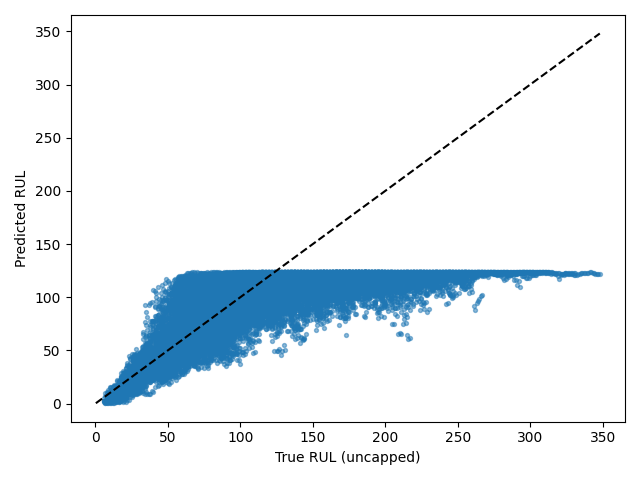

Data behind this chart, as committed beside it:
Dataset, Split, SourceSplit, unit_nr, start_cycle, end_cycle, RUL_original, RUL_capped, regime, regime_transition_count, is_padded, padding_cycles, observed_cycles, Model, Seed, Experiment, RUL_true, RUL_pred, AbsoluteError
FD002, test_windows, test, 1, 1, 30, 246, 125, 1, 24, False, 0, 30, transformer, 1, baseline, 246, 120.4, 125.6
FD002, test_windows, test, 1, 2, 31, 245, 125, 1, 23, False, 0, 30, transformer, 1, baseline, 245, 120.1, 124.9
FD002, test_windows, test, 1, 3, 32, 244, 125, 5, 23, False, 0, 30, transformer, 1, baseline, 244, 121.5, 122.5
FD002, test_windows, test, 1, 4, 33, 243, 125, 5, 22, False, 0, 30, transformer, 1, baseline, 243, 121.7, 121.3
FD002, test_windows, test, 1, 5, 34, 242, 125, 2, 22, False, 0, 30, transformer, 1, baseline, 242, 120.2, 121.8
FD002, test_windows, test, 1, 6, 35, 241, 125, 5, 23, False, 0, 30, transformer, 1, baseline, 241, 122.4, 118.6
FD002, test_windows, test, 1, 7, 36, 240, 125, 2, 23, False, 0, 30, transformer, 1, baseline, 240, 121.4, 118.6
FD002, test_windows, test, 1, 8, 37, 239, 125, 4, 24, False, 0, 30, transformer, 1, baseline, 239, 122, 117
FD002, test_windows, test, 1, 9, 38, 238, 125, 1, 24, False, 0, 30, transformer, 1, baseline, 238, 121.3, 116.7
FD002, test_windows, test, 1, 10, 39, 237, 125, 5, 24, False, 0, 30, transformer, 1, baseline, 237, 121.4, 115.6
FD002, test_windows, test, 1, 11, 40, 236, 125, 3, 24, False, 0, 30, transformer, 1, baseline, 236, 118.9, 117.1
FD002, test_windows, test, 1, 12, 41, 235, 125, 4, 24, False, 0, 30, transformer, 1, baseline, 235, 118.5, 116.5
FD002, test_windows, test, 1, 13, 42, 234, 125, 5, 24, False, 0, 30, transformer, 1, baseline, 234, 119.4, 114.6
FD002, test_windows, test, 1, 14, 43, 233, 125, 2, 24, False, 0, 30, transformer, 1, baseline, 233, 119.3, 113.7
FD002, test_windows, test, 1, 15, 44, 232, 125, 2, 23, False, 0, 30, transformer, 1, baseline, 232, 118, 114
FD002, test_windows, test, 1, 16, 45, 231, 125, 2, 22, False, 0, 30, transformer, 1, baseline, 231, 118, 113
FD002, test_windows, test, 1, 17, 46, 230, 125, 1, 23, False, 0, 30, transformer, 1, baseline, 230, 116.3, 113.7
FD002, test_windows, test, 1, 18, 47, 229, 125, 3, 23, False, 0, 30, transformer, 1, baseline, 229, 107.1, 121.9
FD002, test_windows, test, 1, 19, 48, 228, 125, 2, 23, False, 0, 30, transformer, 1, baseline, 228, 113.4, 114.6
FD002, test_windows, test, 1, 20, 49, 227, 125, 1, 23, False, 0, 30, transformer, 1, baseline, 227, 109.1, 117.9
FD002, test_windows, test, 1, 21, 50, 226, 125, 1, 22, False, 0, 30, transformer, 1, baseline, 226, 111.7, 114.3
FD002, test_windows, test, 1, 22, 51, 225, 125, 2, 22, False, 0, 30, transformer, 1, baseline, 225, 116, 109
FD002, test_windows, test, 1, 23, 52, 224, 125, 1, 22, False, 0, 30, transformer, 1, baseline, 224, 120.1, 103.9
FD002, test_windows, test, 1, 24, 53, 223, 125, 0, 22, False, 0, 30, transformer, 1, baseline, 223, 119, 104
FD002, test_windows, test, 1, 25, 54, 222, 125, 3, 22, False, 0, 30, transformer, 1, baseline, 222, 118.9, 103.1
FD002, test_windows, test, 1, 26, 55, 221, 125, 3, 21, False, 0, 30, transformer, 1, baseline, 221, 119.5, 101.5
FD002, test_windows, test, 1, 27, 56, 220, 125, 3, 21, False, 0, 30, transformer, 1, baseline, 220, 117, 103
FD002, test_windows, test, 1, 28, 57, 219, 125, 1, 22, False, 0, 30, transformer, 1, baseline, 219, 116.1, 102.9
FD002, test_windows, test, 1, 29, 58, 218, 125, 4, 22, False, 0, 30, transformer, 1, baseline, 218, 117.1, 100.9
FD002, test_windows, test, 1, 30, 59, 217, 125, 0, 22, False, 0, 30, transformer, 1, baseline, 217, 119.2, 97.81
FD002, test_windows, test, 1, 31, 60, 216, 125, 3, 23, False, 0, 30, transformer, 1, baseline, 216, 118.1, 97.88
FD002, test_windows, test, 1, 32, 61, 215, 125, 2, 23, False, 0, 30, transformer, 1, baseline, 215, 112.3, 102.7
FD002, test_windows, test, 1, 33, 62, 214, 125, 5, 24, False, 0, 30, transformer, 1, baseline, 214, 106.8, 107.2
FD002, test_windows, test, 1, 34, 63, 213, 125, 2, 24, False, 0, 30, transformer, 1, baseline, 213, 108.1, 104.9
FD002, test_windows, test, 1, 35, 64, 212, 125, 0, 24, False, 0, 30, transformer, 1, baseline, 212, 113.4, 98.56
FD002, test_windows, test, 1, 36, 65, 211, 125, 5, 24, False, 0, 30, transformer, 1, baseline, 211, 116.7, 94.32
FD002, test_windows, test, 1, 37, 66, 210, 125, 5, 23, False, 0, 30, transformer, 1, baseline, 210, 119.6, 90.35
FD002, test_windows, test, 1, 38, 67, 209, 125, 3, 23, False, 0, 30, transformer, 1, baseline, 209, 119.8, 89.22
FD002, test_windows, test, 1, 39, 68, 208, 125, 0, 23, False, 0, 30, transformer, 1, baseline, 208, 119.1, 88.95
FD002, test_windows, test, 1, 40, 69, 207, 125, 3, 23, False, 0, 30, transformer, 1, baseline, 207, 118.3, 88.74
FD002, test_windows, test, 1, 41, 70, 206, 125, 0, 23, False, 0, 30, transformer, 1, baseline, 206, 117.9, 88.15
FD002, test_windows, test, 1, 42, 71, 205, 125, 2, 23, False, 0, 30, transformer, 1, baseline, 205, 118.2, 86.81
FD002, test_windows, test, 1, 43, 72, 204, 125, 0, 23, False, 0, 30, transformer, 1, baseline, 204, 119.9, 84.09
FD002, test_windows, test, 1, 44, 73, 203, 125, 1, 24, False, 0, 30, transformer, 1, baseline, 203, 120.2, 82.84
FD002, test_windows, test, 1, 45, 74, 202, 125, 5, 25, False, 0, 30, transformer, 1, baseline, 202, 121.1, 80.92
FD002, test_windows, test, 1, 46, 75, 201, 125, 2, 25, False, 0, 30, transformer, 1, baseline, 201, 120.5, 80.49
FD002, test_windows, test, 1, 47, 76, 200, 125, 1, 25, False, 0, 30, transformer, 1, baseline, 200, 116.8, 83.18
FD002, test_windows, test, 1, 48, 77, 199, 125, 3, 25, False, 0, 30, transformer, 1, baseline, 199, 103, 95.99
FD002, test_windows, test, 1, 49, 78, 198, 125, 1, 25, False, 0, 30, transformer, 1, baseline, 198, 106.9, 91.1
FD002, test_windows, test, 1, 50, 79, 197, 125, 1, 25, False, 0, 30, transformer, 1, baseline, 197, 112.9, 84.05
FD002, test_windows, test, 1, 51, 80, 196, 125, 5, 25, False, 0, 30, transformer, 1, baseline, 196, 115.8, 80.2
FD002, test_windows, test, 1, 52, 81, 195, 125, 1, 25, False, 0, 30, transformer, 1, baseline, 195, 116.9, 78.08
FD002, test_windows, test, 1, 53, 82, 194, 125, 0, 25, False, 0, 30, transformer, 1, baseline, 194, 118.8, 75.19
FD002, test_windows, test, 1, 54, 83, 193, 125, 2, 25, False, 0, 30, transformer, 1, baseline, 193, 118.6, 74.37
FD002, test_windows, test, 1, 55, 84, 192, 125, 3, 26, False, 0, 30, transformer, 1, baseline, 192, 117.3, 74.72
FD002, test_windows, test, 1, 56, 85, 191, 125, 5, 27, False, 0, 30, transformer, 1, baseline, 191, 117.6, 73.38
FD002, test_windows, test, 1, 57, 86, 190, 125, 2, 27, False, 0, 30, transformer, 1, baseline, 190, 117.4, 72.64
FD002, test_windows, test, 1, 58, 87, 189, 125, 1, 27, False, 0, 30, transformer, 1, baseline, 189, 119.2, 69.77
FD002, test_windows, test, 1, 59, 88, 188, 125, 0, 27, False, 0, 30, transformer, 1, baseline, 188, 118.7, 69.27
FD002, test_windows, test, 1, 60, 89, 187, 125, 4, 27, False, 0, 30, transformer, 1, baseline, 187, 118, 69
... 26,451 more rows
